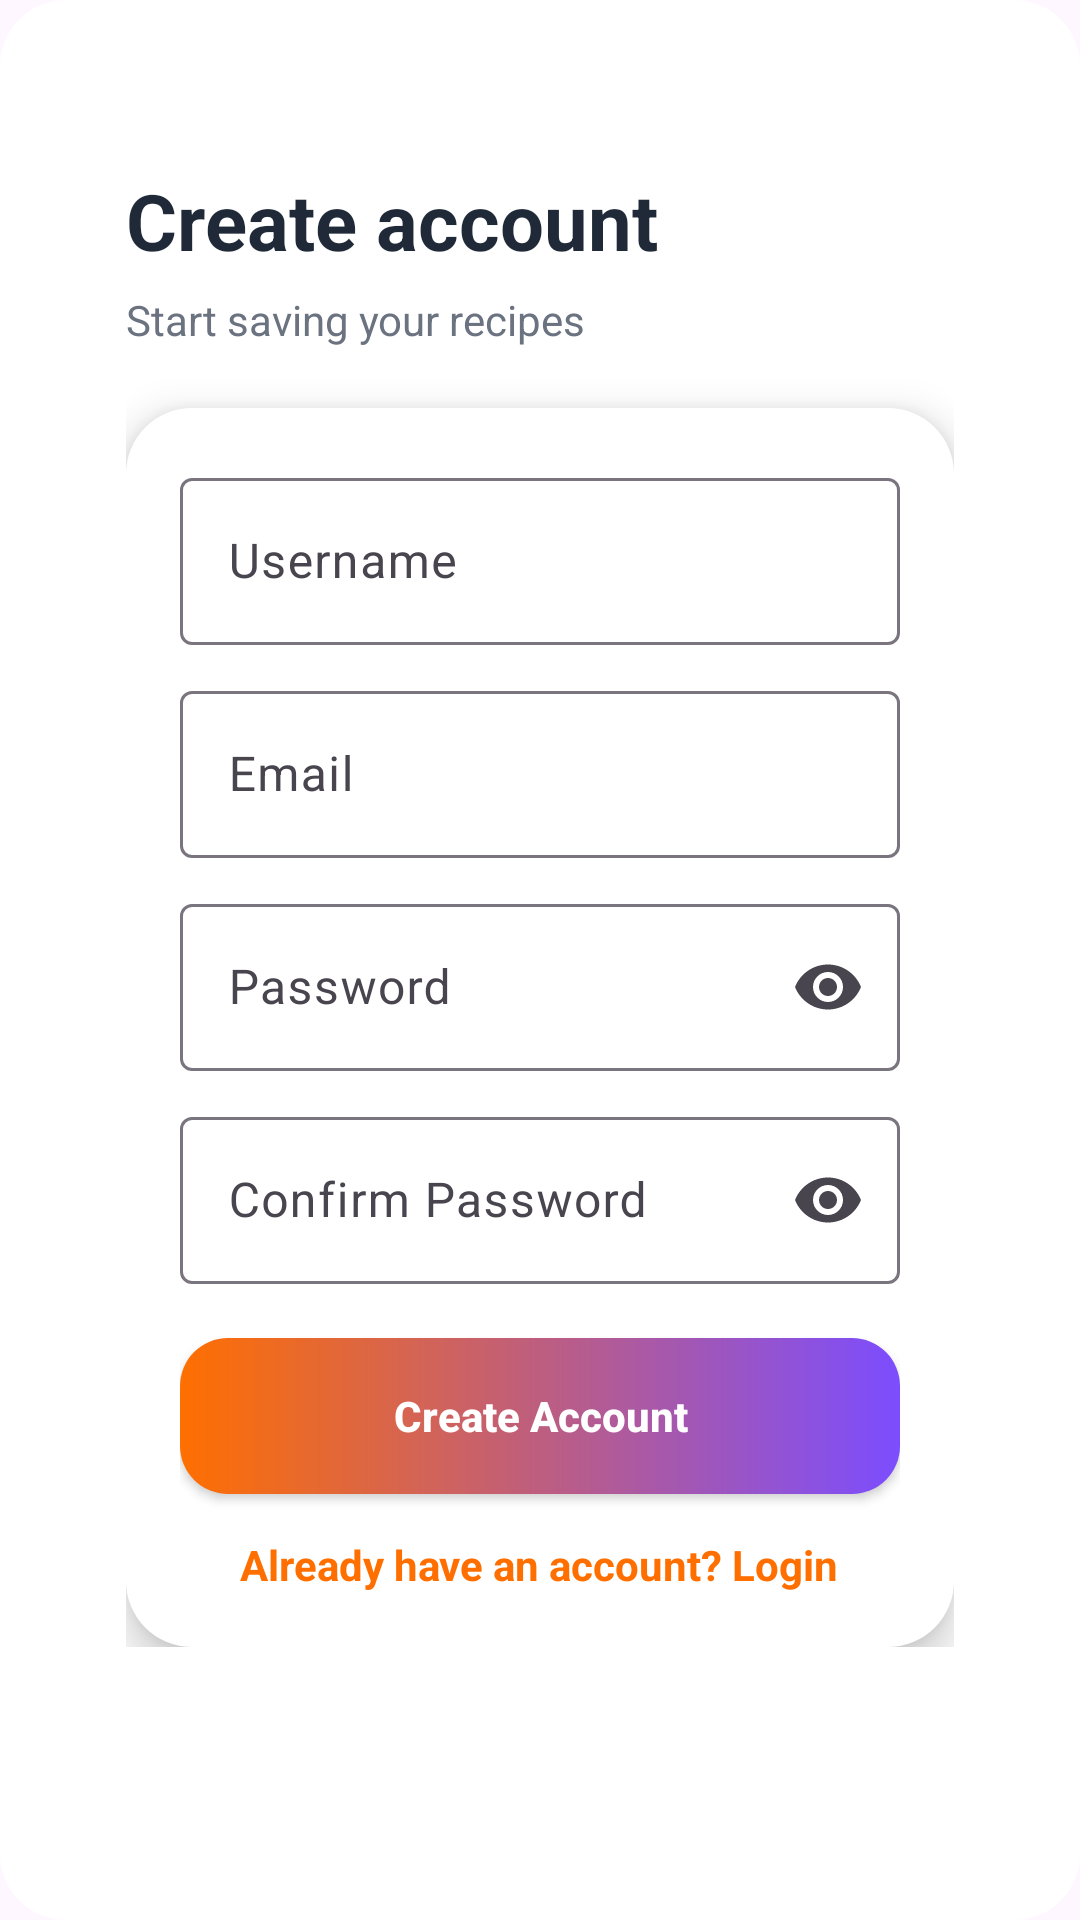

Layout XML and referenced resources for this Android screen:
<!-- AndroidManifest.xml: application theme Theme.Recipe_App -->
<!-- res/layout/activity_register.xml -->
<?xml version="1.0" encoding="utf-8"?>

<ScrollView xmlns:android="http://schemas.android.com/apk/res/android"
    xmlns:app="http://schemas.android.com/apk/res-auto"
    android:layout_width="match_parent"
    android:layout_height="match_parent"
    android:background="@drawable/bg_gradient">

    <LinearLayout
        android:layout_width="match_parent"
        android:layout_height="wrap_content"
        android:orientation="vertical"
        android:padding="24dp">

        <TextView
            android:layout_width="wrap_content"
            android:layout_height="wrap_content"
            android:text="Create account"
            android:textSize="26sp"
            android:textStyle="bold"
            android:textColor="@color/c_text"
            android:layout_marginTop="14dp" />

        <TextView
            android:layout_width="wrap_content"
            android:layout_height="wrap_content"
            android:text="Start saving your recipes"
            android:textSize="14sp"
            android:textColor="@color/c_hint"
            android:layout_marginTop="6dp"
            android:layout_marginBottom="20dp" />

        <LinearLayout
            android:layout_width="match_parent"
            android:layout_height="wrap_content"
            android:background="@drawable/bg_card"
            android:elevation="8dp"
            android:orientation="vertical">

            <com.google.android.material.textfield.TextInputLayout
                android:layout_width="match_parent"
                android:layout_height="wrap_content"
                android:hint="Username">

                <com.google.android.material.textfield.TextInputEditText
                    android:id="@+id/etName"
                    android:layout_width="match_parent"
                    android:layout_height="wrap_content"
                    android:inputType="textPersonName" />
            </com.google.android.material.textfield.TextInputLayout>

            <Space
                android:layout_width="match_parent"
                android:layout_height="10dp" />

            <com.google.android.material.textfield.TextInputLayout
                android:layout_width="match_parent"
                android:layout_height="wrap_content"
                android:hint="Email">

                <com.google.android.material.textfield.TextInputEditText
                    android:id="@+id/etEmail"
                    android:layout_width="match_parent"
                    android:layout_height="wrap_content"
                    android:inputType="textEmailAddress" />
            </com.google.android.material.textfield.TextInputLayout>

            <Space
                android:layout_width="match_parent"
                android:layout_height="10dp" />

            <com.google.android.material.textfield.TextInputLayout
                android:layout_width="match_parent"
                android:layout_height="wrap_content"
                android:hint="Password"
                app:endIconMode="password_toggle">

                <com.google.android.material.textfield.TextInputEditText
                    android:id="@+id/etPassword"
                    android:layout_width="match_parent"
                    android:layout_height="wrap_content"
                    android:inputType="textPassword" />
            </com.google.android.material.textfield.TextInputLayout>
            <Space
                android:layout_width="match_parent"
                android:layout_height="10dp" />
            <com.google.android.material.textfield.TextInputLayout
                android:layout_width="match_parent"
                android:layout_height="wrap_content"
                android:hint="Confirm Password"
                app:endIconMode="password_toggle">

                <com.google.android.material.textfield.TextInputEditText
                    android:id="@+id/etConfirmPassword"
                    android:layout_width="match_parent"
                    android:layout_height="wrap_content"
                    android:inputType="textPassword" />
            </com.google.android.material.textfield.TextInputLayout>

            <Space
                android:layout_width="match_parent"
                android:layout_height="18dp" />

            <Button
                android:id="@+id/btnRegister"
                android:layout_width="match_parent"
                android:layout_height="52dp"
                android:text="Create Account"
                android:textAllCaps="false"
                android:textColor="@color/c_white"
                android:textStyle="bold"
                android:background="@drawable/bg_button_gradient" />

            <Space
                android:layout_width="match_parent"
                android:layout_height="14dp" />

            <TextView
                android:id="@+id/txtGoLogin"
                android:layout_width="wrap_content"
                android:layout_height="wrap_content"
                android:text="Already have an account? Login"
                android:textColor="@color/c_primary"
                android:textStyle="bold"
                android:layout_gravity="center" />

        </LinearLayout>

    </LinearLayout>

</ScrollView>
<!-- resources referenced by this layout -->
<resources>
  <color name="c_hint">#6B7280</color>
  <color name="c_primary">#FF6F00</color>
  <color name="c_text">#1F2937</color>
  <color name="c_white">#FFFFFF</color>
  <!-- drawable bg_button_gradient (drawable) -->
  <shape xmlns:android="http://schemas.android.com/apk/res/android"
      android:shape="rectangle">
  
      <gradient
          android:startColor="@color/c_primary"
          android:endColor="@color/c_secondary"
          android:angle="0" />
  
      <corners android:radius="16dp"/>
  </shape>
  <!-- drawable bg_card (drawable) -->
  <shape xmlns:android="http://schemas.android.com/apk/res/android"
      android:shape="rectangle">
  
      <solid android:color="@color/c_card" />
      <corners android:radius="22dp" />
  
      <padding
          android:left="18dp"
          android:top="18dp"
          android:right="18dp"
          android:bottom="18dp" />
  </shape>
  <!-- drawable bg_gradient (drawable) -->
  <shape xmlns:android="http://schemas.android.com/apk/res/android"
      android:shape="rectangle">
  
      <solid android:color="@color/c_card"/>
  
      <corners android:radius="22dp"/>
  
      <padding
          android:left="18dp"
          android:top="18dp"
          android:right="18dp"
          android:bottom="18dp"/>
  </shape>
  <style name="Theme.Recipe_App" parent="Base.Theme.Recipe_App" />
  <color name="c_secondary">#7C4DFF</color>
  <color name="c_card">#FFFFFF</color>
  <style name="Base.Theme.Recipe_App" parent="Theme.Material3.DayNight.NoActionBar">
          
          
      </style>
</resources>
